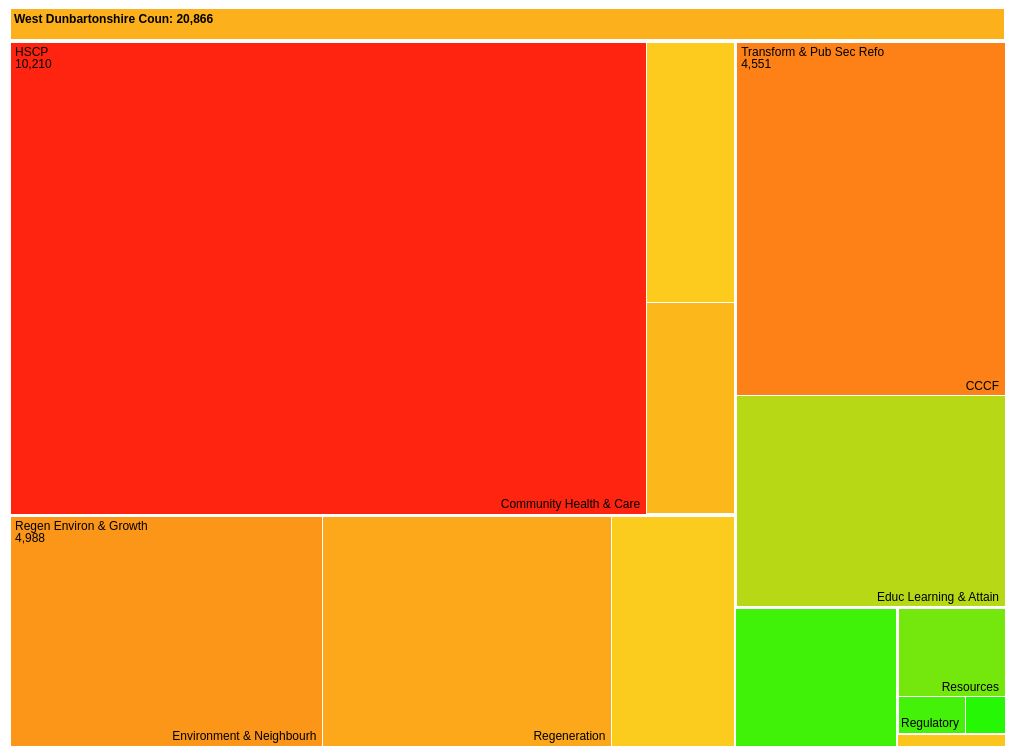
D3 v4 page, settled after 360 driven frames (6 s of simulated time); the page loaded 1 data file(s).



/*
level_names example: ['level_0_title', 'level_1_title', 'level_2_title', ...]
measure_1 example: 'budget_usd'. Will be used for sizing the rects in the tree.
measure_2 example: 'actual_usd'. Can be used to compute a actual/budget ratio.
*/ 
function buildHierarchy(flat_data, level_names, measure_1, measure_2=null, measure_3=null, percent=false, numerator=null, denom=null, color_measure=null, tooltip_measures=null) {
  var nest = d3.nest().rollup(function(leaves) {
    var sums = {};
    sums[measure_1] = d3.sum(leaves, l => l[measure_1]) ;
    if (measure_2) {
      sums[measure_2] = d3.sum(leaves, l => l[measure_2]);
    }
    if (measure_3) {
      sums[measure_3] = d3.sum(leaves, l => l[measure_3]);
    }
    return sums;
  });
  // If first level is not a unique grandparent, create one!
  var first_level = d3.map(flat_data, d => d[level_names[0]]).keys();
  if (first_level.length > 1) {
    nest = nest.key(function(d) {return 'All';});
  }
  // Add all level columns into nesting structure.
  level_names.forEach(function(level) {
    nest = nest.key(function(d) {return d[level]});
  });
  var data = nest.entries(flat_data)[0];

  // Start the d3.hierarchy magic.  
  var root = d3.hierarchy(data, (d) => d.values)
    // Computes a 'value' property for all nodes.
    .sum((d) => d['value'] ? d['value'][measure_1] : 0) 
    .sort(function(a, b) { return b.value - a.value; });
  
  if (measure_2) {
    // Compute the second measure for all nodes, starting with leaves.
    root.leaves().forEach(function(leaf) {
      leaf[measure_2] = leaf.data.value[measure_2];
      // Accumulate this second_measure up the tree.
      leaf.ancestors().forEach(function(node, idx){
        if (idx == 0) {return;} // excluding itself
        node[measure_2] = leaf[measure_2] + (node[measure_2] || 0);
      });
    });
  }
  
  if (measure_3) {
    // Compute the second measure for all nodes, starting with leaves.
    root.leaves().forEach(function(leaf) {
      leaf[measure_3] = leaf.data.value[measure_3];
      // Accumulate this second_measure up the tree.
      leaf.ancestors().forEach(function(node, idx){
        if (idx == 0) {return;} // excluding itself
        node[measure_3] = leaf[measure_3] + (node[measure_3] || 0);
      });
    });
  }

  // Prune the tree - remove repeated leaf nodes
  prune(root);

  // console.log(root);

  function prune(node) {
    if (!node.children) { 
      return; 
    }
    if (node.children.length > 1) {
      node.children.forEach(n => prune(n));
    } else {
      delete node.children;
    }
  }

  // Compute the aggregate measure for all nodes, starting with leaves.
  root.each(function(node) {
    node[measure_1] = node.value;
    if (percent) {
      // Repeat the size_measure so that it is available for computation.
      node['percent'] = Math.round((node[numerator] / node[denom])*100)/100 || 0;
     // node.percent = Math.min(1, Math.max(0, node.percent));
    }
    if (color_measure) {
      node['color_metric'] = node[color_measure];
    }
  });
  return root;
}

function drawChart(hierData, color_measure=null, color_range=null, tooltip_measures=null) {
  // Clear any existing svg elements
  d3.selectAll('svg').remove();

  var margin = {top: 32, right: 0, bottom: 0, left: 0},
      width = window.innerWidth - 25,
      height = window.innerHeight - 60,
      formatNumber = d3.format(",d"),
      padding = 1,
      transitioning;

  var x = d3.scaleLinear()
      .domain([0, width])
      .range([0, width]);

  var y = d3.scaleLinear()
      .domain([0, height])
      .range([0, height]);

  // A function that computes x0, x1, y0, y1 for nodes in a given hierarchy.
  const treemap = d3.treemap().size([width, height])
     .paddingOuter(padding);

  var svg = d3.select("#chart").append("svg")
      .attr("width", width + margin.left + margin.right)
      .attr("height", height + margin.bottom + margin.top)
      .style("margin-left", -margin.left + "px")
      .style("margin.right", -margin.right + "px")
    .append("g")
      .attr("transform", "translate(" + margin.left + "," + margin.top + ")")
      .style("shape-rendering", "crispEdges");

  var grandparent = svg.append("g")
      .attr("class", "grandparent");

  grandparent.append("rect")
      .attr("x", padding * 2)
      .attr("y", -margin.top)
      .attr("width", width - padding * 4)
      .attr("height", margin.top);

  grandparent.append("text")
      .attr("x", 6)
      .attr("y", 6 - margin.top)
      .attr("dy", ".75em");

  var color;
  var color_accessor;
  if (color_measure != null) {
    color = d3.scaleLinear()
      .range(color_range || ['#ffb300', '#ADD8E6', '#03A9F4'])
      .domain(colorDomain());
    color_accessor = function(d) { return color(d.color_metric); };
  } else {
    color = d3.scaleOrdinal().range(color_range || d3.schemeCategory20c);
    color_accessor = function(d) { return color(d.data.key); };
  }

  treemap(hierData);
  display(hierData);

  function colorDomain() {
    var root = hierData;
    color_values = [];
    if (!root.children) {
      color_values = [root.color_metric];
      return;
    }
    root.children.forEach(child => {
      if (child.children && child.children.length) {
        child.children.forEach(grandchild => {
          color_values.push(grandchild.color_metric);
        });
      } else {
        color_values.push(child.color_metric);
      }
    });
    return [d3.min(color_values), d3.mean(color_values), d3.max(color_values)];
  }

  function display(d) {
    var grandparent_color_metric = d.color_metric;
    grandparent
        // Attach zoom function -- works after 1st zoom, when node has 'parent'
        .datum(d.parent)
        .on("click", zoom)
      .select("text")
        // Name for grandparent is the hierarchical path
        .text(name(d) + ": " + formatNumber(d.value));
    grandparent.select('rect')
        .style("fill", function(d) { return color(grandparent_color_metric); });
    
    // g1 = main graphical element to hold the tree, inserted after the top g.
    // g1 is "the grandparent", even though the top g holds the text about it.
    var g1 = svg.insert("g", ".grandparent")
        .datum(d)
        .attr("class", "depth");
    
    // Within g1, create g's for the "parents" (children of grandparent)
    var g = g1.selectAll("g")
        .data(d.children)
      .enter().append("g");
    
    // Attach zoom function to to parents who have children.
    g.filter(function(d) { return d.children; })
        .classed("hasChildren", true)
        .on("click", zoom);
    
    // Within each parent g, add g's to hold rect + text for each child.
    var children = g.selectAll(".child")
        .data(function(d) { return d.children || [d]; })
      .enter().append("g");
    children.append("rect")
        .attr("class", "child")
        .call(rect)
        .style("fill", color_accessor)
        .on("mousemove", d => mousemove(d))
        .on("mouseout", mouseout);
      // .append("title")
      //   .text(function(d) {return d.data.key + " (" + formatNumber(d.value) + ")";});
    children.append("text")
        .attr("class", "ctext")
        .text(function(d) {return d.data.key;})
        .call(childrenText);

    // Even though all children are rects, parents are also presented as rects.
    g.append("rect")
        .attr("class", "parent")
       // .style("fill", color_accessor)
        .call(rect);

    var t = g.append("text")
        .attr("class", "ptext")
        .attr("dy", ".75em")
    t.append("tspan")
        .text(function(d) { return d.data.key; });
    t.append("tspan")
        .attr("dy", "1.0em")
        .text(function(d) { return formatNumber(d.value); });
    t.call(parentText);

    // Draw/move child nodes on top of parent nodes.
    svg.selectAll(".depth").sort(function(a, b) {return a.depth - b.depth;});

    // FIXME: Move to private function 
    function zoom(d) {
      if (transitioning || !d) return;
      transitioning = true;

      var g2 = display(d);
      // At this point in time, g1 with its rects are still in place.
      // The parent that has just been promoted to grandparent now has 2 levels
      // of rects visualized, but still positioned exactly where it was.

      var t1 = g1.transition().duration(750);
      var t2 = g2.transition().duration(750);

      // Enable anti-aliasing during the transition.
      svg.style("shape-rendering", null);

      // // Draw/move child nodes on top of parent nodes.
      // svg.selectAll(".depth").sort(function(a, b) {return a.depth - b.depth;});

      // Update the domain only after entering new elements (within display()).
      x.domain([d.x0, d.x1]);
      y.domain([d.y0, d.y1]);

      // This moves all rects into the right position & width/height.
      t1.selectAll("rect").call(rect);
      t2.selectAll("rect").call(rect);

      // Fade-in entering text.
      g2.selectAll("text").style("fill-opacity", 0);

      // Transition texts to the new view.
      t1.selectAll(".ptext").call(parentText).style("fill-opacity", 0);
      t1.selectAll(".ctext").call(childrenText).style("fill-opacity", 0);
      t2.selectAll(".ptext").call(parentText).style("fill-opacity", 1);
      t2.selectAll(".ctext").call(childrenText).style("fill-opacity", 1);

      // Remove the old node when the transition is finished.
      t1.remove().on("end", function() {
        svg.style("shape-rendering", "crispEdges");
        transitioning = false;
      });
    }

    return g;
  }

  function parentText(text) {
    text.selectAll("tspan")
        .attr("x", function(d) { return x(d.x0) + 6; });
    text.attr("x", function(d) { return x(d.x0) + 6; })
        .attr("y", function(d) { return y(d.y0) + 6; })
        .style("opacity", function(d) { return this.getComputedTextLength() < x(d.x1) - x(d.x0) - 6 ? 1 : 0; });
  }

  function childrenText(text) {
    text.attr("x", function(d) { return x(d.x1) - this.getComputedTextLength() - 6; })
        .attr("y", function(d) { return y(d.y1) - 6; })
        .style("opacity", function(d) { return this.getComputedTextLength() < x(d.x1) - x(d.x0) - 6 ? 1 : 0; });
  }


  function rect(rect) {
    rect.attr("x", function(d) { return x(d.x0); })
        .attr("y", function(d) { return y(d.y0); })
        .attr("width", function(d) { return x(d.x1) - x(d.x0); })
        .attr("height", function(d) { return y(d.y1) - y(d.y0); });
  }

  function name(d) {
    return d.parent
        ? name(d.parent) + " / " + d.data.key
        : d.data.key;
  }

  function mousemove(d) {
    var xPosition = d3.event.pageX + 5;
    var yPosition = d3.event.pageY + 5;

    d3.select("#tooltip")
      .style("background-color", color(d.color_metric))
      .style("left", function(){
                    if(xPosition+140 > width-140){
                        return xPosition-205+"px";
                    }else{
                        return xPosition+"px"
                    }
                })
      .style("top", function(){
                    if(yPosition+150 > window.innerHeight){
                        return yPosition-150+"px";
                    }else{
                        return yPosition+"px"
                    }
                });
    d3.select("#tooltip #heading")
      .text(d.data.key);
    tooltip_measures.forEach(m => {
      d3.select("#tooltip #" + m.key + "_title")
        .text(m.title);
      d3.select("#tooltip #" + m.key)
        .text(m.format ? d3.format(m.format)(d[m.measure]) : d[m.measure]);
    });
      
    d3.select("#tooltip").classed("hidden", false);
  };

  function mouseout() {
    d3.select("#tooltip").classed("hidden", true);
  };
}


d3.csv('absence_per_team.csv', function(error, data) {
  var hier = [
    'COUNCIL',
    'DEPARTMENT',
    'SERVICE',
    'SECTION',
    'TEAM'
  ];
  // optional, but must be [min, med, max];
  color_range =  ['#00ff00', 'hsl(47,97%,55%)','hsl(5,99%,53%)' ]; 
  var tooltip_measures = [
    {
      "key": "tooltip_measure_1",
      "title": 'FTE Days Lost:',
      "measure": 'FTE_DAYS_LOST',
      "format": ',.0f',
    },
    {
      "key": "tooltip_measure_2",
      "title": 'Total FTE for Period:',
      "measure": 'PERIOD_FTE',
      "format": ',.0f',
    },
    {
      "key": "tooltip_measure_3",
      "title": 'Absence Rate:',
      "measure": 'percent',
      "format": ',',
    }
  ];
  
  var hierarchical_data = 
    buildHierarchy(
      data, 
      hier, 
      'FTE_DAYS_LOST', 
      'PERIOD_FTE', 
      'HEADCOUNT',
      true, // Tell it to compute a percentage
      'FTE_DAYS_LOST', // numerator
      'PERIOD_FTE', // denominator
      'percent', // color_measure
      tooltip_measures
    );

  drawChart(
    hierarchical_data,
    'percent',
    color_range,
    tooltip_measures
  );
});




### data: absence_per_team.csv
COUNCIL, DEPARTMENT, SERVICE, SECTION, TEAM, FTE_DAYS_LOST, PERIOD_FTE, ABSENCE RATE, HEADCOUNT
West Dunbartonshire Coun, Chief Exec Office, People & Technology, Business Support, HR Service Centre, 0, 12, 0, 12
West Dunbartonshire Coun, Chief Exec Office, People & Technology, Business Support, Pay & Remuneration, 0, 5.64, 0, 6
West Dunbartonshire Coun, Chief Exec Office, People & Technology, Business Support, Pay & Remuneration, 1.72, 0.5, 3.44, 1
West Dunbartonshire Coun, Chief Exec Office, People & Technology, Health & Safety, Health & Safety, 0, 4.41, 0, 5
West Dunbartonshire Coun, Chief Exec Office, People & Technology, Health & Safety, Health & Safety, 30, 1, 30, 1
West Dunbartonshire Coun, Chief Exec Office, People & Technology, ICT, IT Business Applic Mgt, 0, 10.31, 0, 13
West Dunbartonshire Coun, Chief Exec Office, People & Technology, ICT, IT Device Management, 0, 16.19, 0, 17
West Dunbartonshire Coun, Chief Exec Office, People & Technology, ICT, IT Device Management, 1, 1, 1, 1
West Dunbartonshire Coun, Chief Exec Office, People & Technology, ICT, IT Device Management, 10, 1, 10, 1
West Dunbartonshire Coun, Chief Exec Office, People & Technology, ICT, IT Infrastructure Mgt, 0, 20.91, 0, 23
West Dunbartonshire Coun, Chief Exec Office, People & Technology, ICT, IT Infrastructure Mgt, 2, 1, 2, 1
West Dunbartonshire Coun, Chief Exec Office, People & Technology, ICT, IT Management, 0, 3, 0, 3
West Dunbartonshire Coun, Chief Exec Office, People & Technology, People & Change, Organisational Dev, 0, 10.37, 0, 11
West Dunbartonshire Coun, Chief Exec Office, People & Technology, People & Change, Strategic HR, 0, 14.89, 0, 16
West Dunbartonshire Coun, Chief Exec Office, Regulatory, Democratic Services, Democratic Services, 0, 9.62, 0, 11
West Dunbartonshire Coun, Chief Exec Office, Regulatory, Democratic Services, Leadership Support Team, 0, 7, 0, 7
West Dunbartonshire Coun, Chief Exec Office, Regulatory, Democratic Services, Registration, 0, 5.64, 0, 9
West Dunbartonshire Coun, Chief Exec Office, Regulatory, Democratic Services, Registration, 1, 0.5, 2, 1
West Dunbartonshire Coun, Chief Exec Office, Regulatory, Democratic Services, Registration, 8.93, 0.5, 17.86, 1
West Dunbartonshire Coun, Chief Exec Office, Regulatory, Legal Services, Contracts & Property, 0, 7.26, 0, 8
West Dunbartonshire Coun, Chief Exec Office, Regulatory, Legal Services, Licensing, 0, 5, 0, 5
West Dunbartonshire Coun, Chief Exec Office, Regulatory, Legal Services, Licensing, 10.71, 1, 10.71, 1
West Dunbartonshire Coun, Chief Exec Office, Regulatory, Legal Services, Litigation & Support, 0, 3.76, 0, 4
West Dunbartonshire Coun, Chief Exec Office, Regulatory, Legal Services, Records Management, 0, 2, 0, 2
West Dunbartonshire Coun, Chief Exec Office, Regulatory, Legal Services, Trading Standards, 0, 5.91, 0, 6
West Dunbartonshire Coun, Chief Exec Office, Regulatory, Planning & Building Cont, Building Standards, 0, 5.9, 0, 7
West Dunbartonshire Coun, Chief Exec Office, Regulatory, Planning & Building Cont, Building Standards, 5.71, 1, 5.71, 1
West Dunbartonshire Coun, Chief Exec Office, Regulatory, Planning & Building Cont, Comm Health Protection, 0, 7.74, 0, 8
West Dunbartonshire Coun, Chief Exec Office, Regulatory, Planning & Building Cont, Development Management, 0, 4.6, 0, 5
West Dunbartonshire Coun, Chief Exec Office, Regulatory, Planning & Building Cont, Environmental Pollution, 0, 6, 0, 6
West Dunbartonshire Coun, Chief Exec Office, Regulatory, Planning & Building Cont, Food & Business, 0, 4.94, 0, 6
West Dunbartonshire Coun, Chief Exec Office, Regulatory, Planning & Building Cont, Forward Planning, 0, 5.37, 0, 6
West Dunbartonshire Coun, Chief Exec Office, Regulatory, Planning & Building Cont, Technical Support Team, 0, 6.8, 0, 7
West Dunbartonshire Coun, Chief Exec Office, Regulatory, Planning & Building Cont, Technical Support Team, 5, 1, 5, 1
West Dunbartonshire Coun, Chief Exec Office, Regulatory, Planning & Building Cont, Technical Support Team, 43.57, 1, 43.57, 1
West Dunbartonshire Coun, Chief Exec Office, Regulatory, Regulatory Management, LDRS Management, 0, 3, 0, 3
West Dunbartonshire Coun, Chief Exec Office, Resources, Audit & Fraud, Audit & Fraud, 0, 7.41, 0, 9
West Dunbartonshire Coun, Chief Exec Office, Resources, Business Support, Admin Support Unit, 0, 25.54, 0, 31
West Dunbartonshire Coun, Chief Exec Office, Resources, Business Support, Admin Support Unit, 4, 1, 4, 1
West Dunbartonshire Coun, Chief Exec Office, Resources, Business Support, Admin Support Unit, 4.43, 0.89, 5, 1
West Dunbartonshire Coun, Chief Exec Office, Resources, Business Support, Admin Support Unit, 0.86, 0.86, 1, 1
West Dunbartonshire Coun, Chief Exec Office, Resources, Business Support, Admin Support Unit, 28.4, 1.5, 18.93, 2
West Dunbartonshire Coun, Chief Exec Office, Resources, Business Support, Admin Support Unit, 5.71, 1, 5.71, 1
West Dunbartonshire Coun, Chief Exec Office, Resources, Business Support, Automation, 0, 0.2, 0, 2
West Dunbartonshire Coun, Chief Exec Office, Resources, Business Support, Benefits, 0, 17.21, 0, 21
West Dunbartonshire Coun, Chief Exec Office, Resources, Business Support, Benefits, 45.96, 0.79, 58.49, 1
West Dunbartonshire Coun, Chief Exec Office, Resources, Business Support, Benefits, 62.14, 1, 62.14, 1
West Dunbartonshire Coun, Chief Exec Office, Resources, Business Support, Business Support, 0, 5, 0, 5
West Dunbartonshire Coun, Chief Exec Office, Resources, Business Support, Corporate Admin Support, 0, 55.91, 0, 67
West Dunbartonshire Coun, Chief Exec Office, Resources, Business Support, Corporate Admin Support, 6.86, 0.8, 8.57, 1
West Dunbartonshire Coun, Chief Exec Office, Resources, Business Support, Corporate Admin Support, 2, 1, 2, 1
West Dunbartonshire Coun, Chief Exec Office, Resources, Business Support, Corporate Admin Support, 6.37, 0.57, 11.15, 1
West Dunbartonshire Coun, Chief Exec Office, Resources, Business Support, Corporate Admin Support, 3.05, 0.2, 15.42, 1
West Dunbartonshire Coun, Chief Exec Office, Resources, Business Support, Corporate Admin Support, 23.4, 0.6, 39, 1
… [head cut at 6 KiB]